Image classification data set "dataset" (James7803/CS-4641-Group-130 on GitHub). Class labels (4): glioma, meningioma, no tumor, pituitary tumor.

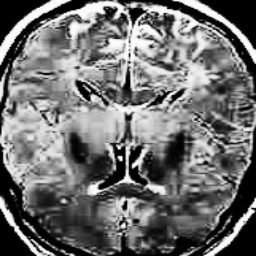
Label: no tumor

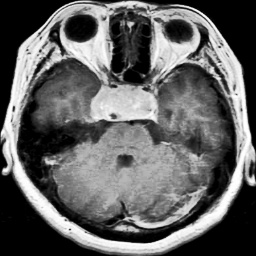
Label: pituitary tumor

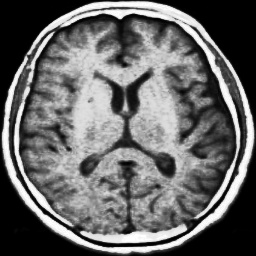
Label: no tumor

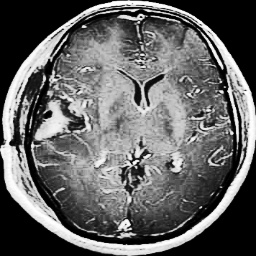
Label: glioma

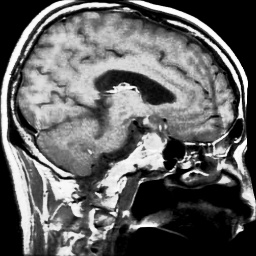
Label: pituitary tumor

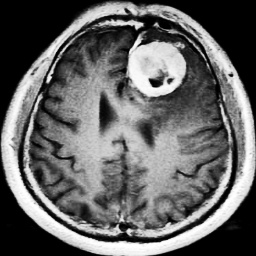
Label: meningioma
